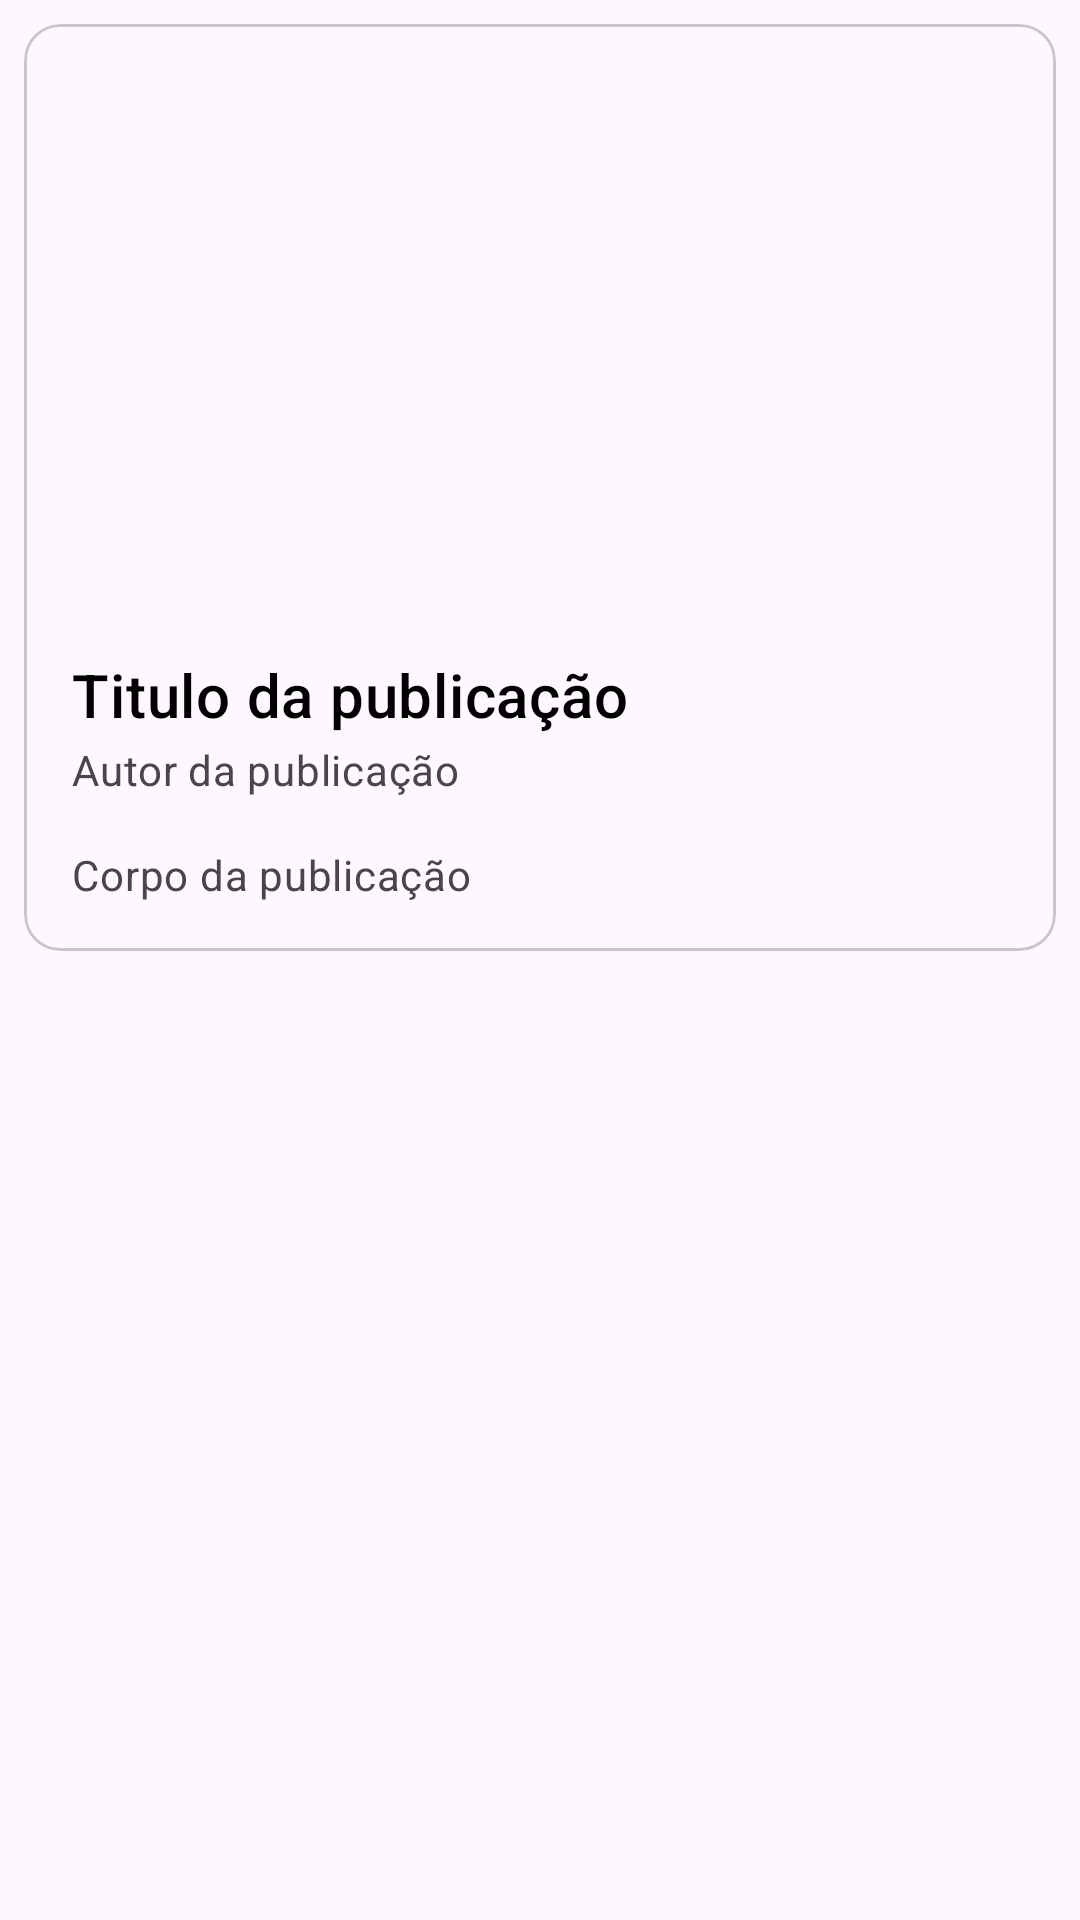

Reconstruct the res/layout file that produces this screen, plus the resources it refers to.
<!-- AndroidManifest.xml: application theme Theme.BlogDamApp -->
<!-- res/layout/fragment_post_detail.xml -->
<?xml version="1.0" encoding="utf-8"?>
<RelativeLayout
    xmlns:android="http://schemas.android.com/apk/res/android"
    xmlns:app="http://schemas.android.com/apk/res-auto"
    android:layout_width="match_parent"
    android:layout_height="wrap_content">

    <com.google.android.material.card.MaterialCardView
        xmlns:android="http://schemas.android.com/apk/res/android"
        android:id="@+id/post_card"
        android:layout_width="match_parent"
        android:layout_height="wrap_content"
        android:layout_margin="8dp">

        <LinearLayout
            android:layout_width="match_parent"
            android:layout_height="wrap_content"
            android:orientation="vertical">

            
            <ImageView
                android:id="@+id/ivPostDetailImage"
                android:layout_width="match_parent"
                android:layout_height="194dp"
                android:scaleType="centerCrop"
                android:contentDescription="@string/post_image_description"
                app:tint="@android:color/transparent" />

            <ScrollView
                android:layout_width="match_parent"
                android:layout_height="wrap_content"
                android:fillViewport="true">

                <LinearLayout
                    android:layout_width="match_parent"
                    android:layout_height="wrap_content"
                    android:orientation="vertical"
                    android:padding="16dp">

                    
                    <TextView
                        android:id="@+id/tvPostDetailTitle"
                        android:layout_width="wrap_content"
                        android:layout_height="wrap_content"
                        android:text="@string/post_title"
                        android:textAppearance="?attr/textAppearanceHeadline6"
                        />

                    <TextView
                        android:id="@+id/tvPostDetailAuthorName"
                        android:layout_width="wrap_content"
                        android:layout_height="wrap_content"
                        android:layout_marginTop="2dp"
                        android:text="@string/post_author_name"
                        android:textAppearance="?attr/textAppearanceBodyMedium"
                        android:textColor="?android:attr/textColorSecondary"
                        />

                    <TextView
                        android:id="@+id/tvPostDetailBody"
                        android:layout_width="wrap_content"
                        android:layout_height="wrap_content"
                        android:layout_marginTop="16dp"
                        android:text="@string/post_body"
                        android:textAppearance="?attr/textAppearanceBodyMedium"
                        android:textColor="?android:attr/textColorSecondary"
                        />
                </LinearLayout>
            </ScrollView>
        </LinearLayout>
    </com.google.android.material.card.MaterialCardView>

    
    <RelativeLayout
        android:id="@+id/post_detail_overlay"
        android:layout_width="match_parent"
        android:layout_height="match_parent"
        android:background="#80000000"
        android:visibility="gone">

        
        <com.google.android.material.progressindicator.CircularProgressIndicator
            android:layout_width="wrap_content"
            android:layout_height="wrap_content"
            android:layout_centerInParent="true"
            android:indeterminate="true" />
    </RelativeLayout>

</RelativeLayout>
<!-- resources referenced by this layout -->
<resources>
  <string name="post_author_name">Autor da publicação</string>
  <string name="post_body">Corpo da publicação</string>
  <string name="post_image_description">Descrição da imagem</string>
  <string name="post_title">Titulo da publicação</string>
  <style name="Theme.BlogDamApp" parent="Base.Theme.BlogDamApp" />
  <style name="Base.Theme.BlogDamApp" parent="Theme.Material3.DayNight.NoActionBar">
          <item name="colorPrimary">@color/my_light_primary</item>
          <item name="colorPrimaryVariant">@color/my_light_primary_variant</item>
          <item name="colorError">@color/my_light_error</item>
          <item name="android:textColorPrimary">@color/my_light_text_primary</item>
          <item name="android:textColor">@color/my_light_text_primary</item>
          <item name="android:tint">@color/my_light_text_primary</item>
          <item name="colorAccent">@color/my_light_primary</item>
          <item name="colorSecondaryContainer">@color/my_light_secondary</item>
          <item name="colorPrimaryContainer">@color/my_light_text_primary</item>
          <item name="colorOnSurface">@color/my_light_text_primary</item>
      </style>
  <color name="my_light_primary">#3F95F7</color>
  <color name="my_light_primary_variant">#1B65CC</color>
  <color name="my_light_error">#B00020</color>
  <color name="my_light_text_primary">#000000</color>
  <color name="my_light_secondary">#78ACE8</color>
</resources>
